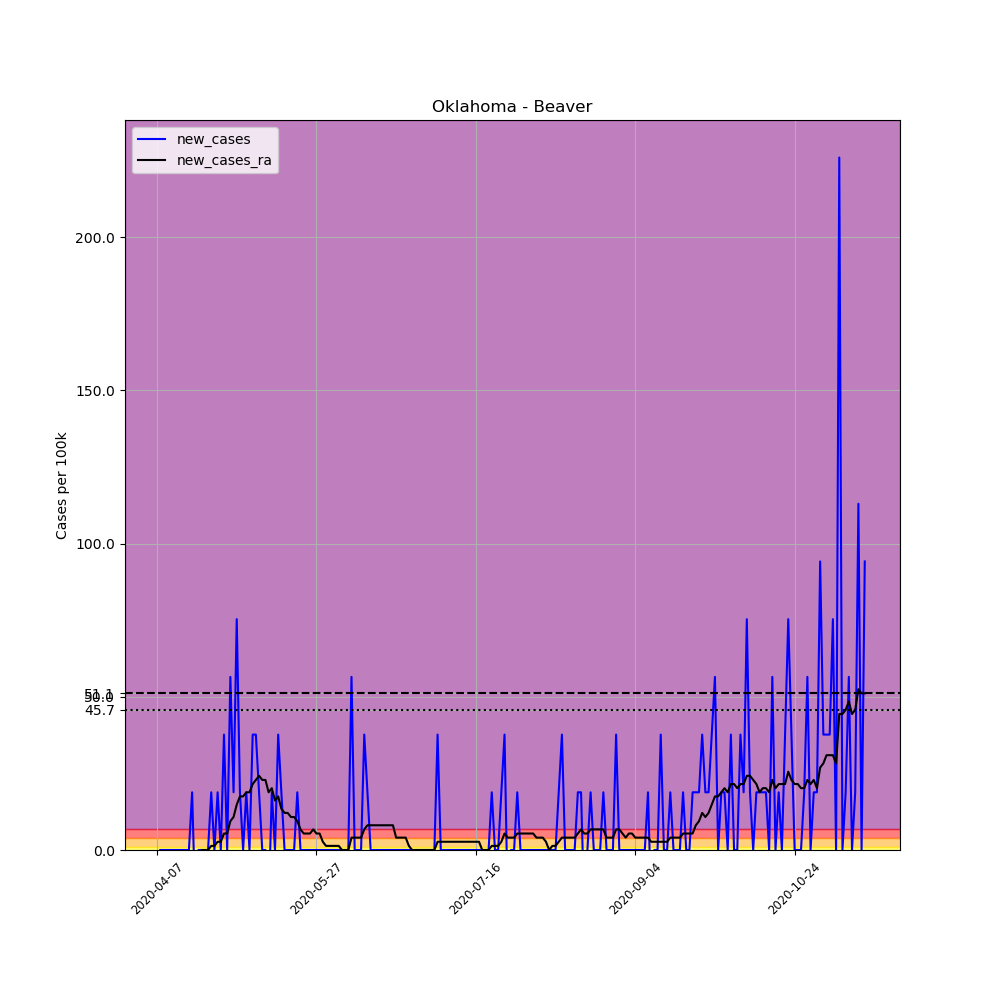

Data behind this chart, as committed beside it:
, date, county, state, fips, cases, deaths, COUNTY, STNAME, CTYNAME, POPESTIMATE2019, per_100k, new_cases, new_cases_ra
591428, 2020-04-07, Beaver, Oklahoma, 40007, 1, 0, 7, Oklahoma, Beaver, 5311, 18.83, , 
591429, 2020-04-08, Beaver, Oklahoma, 40007, 1, 0, 7, Oklahoma, Beaver, 5311, 18.83, 0.0, 
591430, 2020-04-09, Beaver, Oklahoma, 40007, 1, 0, 7, Oklahoma, Beaver, 5311, 18.83, 0.0, 
591431, 2020-04-10, Beaver, Oklahoma, 40007, 1, 0, 7, Oklahoma, Beaver, 5311, 18.83, 0.0, 
591432, 2020-04-11, Beaver, Oklahoma, 40007, 1, 0, 7, Oklahoma, Beaver, 5311, 18.83, 0.0, 
591433, 2020-04-12, Beaver, Oklahoma, 40007, 1, 0, 7, Oklahoma, Beaver, 5311, 18.83, 0.0, 
591434, 2020-04-13, Beaver, Oklahoma, 40007, 1, 0, 7, Oklahoma, Beaver, 5311, 18.83, 0.0, 
591435, 2020-04-14, Beaver, Oklahoma, 40007, 1, 0, 7, Oklahoma, Beaver, 5311, 18.83, 0.0, 
591436, 2020-04-15, Beaver, Oklahoma, 40007, 1, 0, 7, Oklahoma, Beaver, 5311, 18.83, 0.0, 
591437, 2020-04-16, Beaver, Oklahoma, 40007, 1, 0, 7, Oklahoma, Beaver, 5311, 18.83, 0.0, 
591438, 2020-04-17, Beaver, Oklahoma, 40007, 1, 0, 7, Oklahoma, Beaver, 5311, 18.83, 0.0, 
591439, 2020-04-18, Beaver, Oklahoma, 40007, 2, 0, 7, Oklahoma, Beaver, 5311, 37.66, 18.83, 
591440, 2020-04-19, Beaver, Oklahoma, 40007, 1, 0, 7, Oklahoma, Beaver, 5311, 18.83, -18.83, 
591441, 2020-04-20, Beaver, Oklahoma, 40007, 1, 0, 7, Oklahoma, Beaver, 5311, 18.83, 0.0, 
591442, 2020-04-21, Beaver, Oklahoma, 40007, 1, 0, 7, Oklahoma, Beaver, 5311, 18.83, 0.0, 0.0
591443, 2020-04-22, Beaver, Oklahoma, 40007, 1, 0, 7, Oklahoma, Beaver, 5311, 18.83, 0.0, 0.0
591444, 2020-04-23, Beaver, Oklahoma, 40007, 1, 0, 7, Oklahoma, Beaver, 5311, 18.83, 0.0, 0.0
591445, 2020-04-24, Beaver, Oklahoma, 40007, 2, 0, 7, Oklahoma, Beaver, 5311, 37.66, 18.83, 1.345
591446, 2020-04-25, Beaver, Oklahoma, 40007, 2, 0, 7, Oklahoma, Beaver, 5311, 37.66, 0.0, 1.345
591447, 2020-04-26, Beaver, Oklahoma, 40007, 3, 0, 7, Oklahoma, Beaver, 5311, 56.49, 18.83, 2.69
591448, 2020-04-27, Beaver, Oklahoma, 40007, 3, 0, 7, Oklahoma, Beaver, 5311, 56.49, 0.0, 2.69
591449, 2020-04-28, Beaver, Oklahoma, 40007, 5, 0, 7, Oklahoma, Beaver, 5311, 94.14, 37.66, 5.38
591450, 2020-04-29, Beaver, Oklahoma, 40007, 5, 0, 7, Oklahoma, Beaver, 5311, 94.14, 0.0, 5.38
591451, 2020-04-30, Beaver, Oklahoma, 40007, 8, 0, 7, Oklahoma, Beaver, 5311, 150.6, 56.49, 9.414
591452, 2020-05-01, Beaver, Oklahoma, 40007, 9, 0, 7, Oklahoma, Beaver, 5311, 169.5, 18.83, 10.76
591453, 2020-05-02, Beaver, Oklahoma, 40007, 13, 0, 7, Oklahoma, Beaver, 5311, 244.8, 75.32, 14.79
591454, 2020-05-03, Beaver, Oklahoma, 40007, 14, 0, 7, Oklahoma, Beaver, 5311, 263.6, 18.83, 17.48
591455, 2020-05-04, Beaver, Oklahoma, 40007, 14, 0, 7, Oklahoma, Beaver, 5311, 263.6, 0.0, 17.48
591456, 2020-05-05, Beaver, Oklahoma, 40007, 15, 0, 7, Oklahoma, Beaver, 5311, 282.4, 18.83, 18.83
591457, 2020-05-06, Beaver, Oklahoma, 40007, 15, 0, 7, Oklahoma, Beaver, 5311, 282.4, 0.0, 18.83
591458, 2020-05-07, Beaver, Oklahoma, 40007, 17, 0, 7, Oklahoma, Beaver, 5311, 320.1, 37.66, 21.52
591459, 2020-05-08, Beaver, Oklahoma, 40007, 19, 0, 7, Oklahoma, Beaver, 5311, 357.7, 37.66, 22.86
591460, 2020-05-09, Beaver, Oklahoma, 40007, 20, 0, 7, Oklahoma, Beaver, 5311, 376.6, 18.83, 24.21
591461, 2020-05-10, Beaver, Oklahoma, 40007, 20, 0, 7, Oklahoma, Beaver, 5311, 376.6, 0.0, 22.86
591462, 2020-05-11, Beaver, Oklahoma, 40007, 20, 0, 7, Oklahoma, Beaver, 5311, 376.6, 0.0, 22.86
591463, 2020-05-12, Beaver, Oklahoma, 40007, 19, 0, 7, Oklahoma, Beaver, 5311, 357.7, -18.83, 18.83
591464, 2020-05-13, Beaver, Oklahoma, 40007, 20, 0, 7, Oklahoma, Beaver, 5311, 376.6, 18.83, 20.17
591465, 2020-05-14, Beaver, Oklahoma, 40007, 20, 0, 7, Oklahoma, Beaver, 5311, 376.6, 0.0, 16.14
591466, 2020-05-15, Beaver, Oklahoma, 40007, 22, 0, 7, Oklahoma, Beaver, 5311, 414.2, 37.66, 17.48
591467, 2020-05-16, Beaver, Oklahoma, 40007, 23, 0, 7, Oklahoma, Beaver, 5311, 433.1, 18.83, 13.45
591468, 2020-05-17, Beaver, Oklahoma, 40007, 23, 0, 7, Oklahoma, Beaver, 5311, 433.1, 0.0, 12.1
591469, 2020-05-18, Beaver, Oklahoma, 40007, 23, 0, 7, Oklahoma, Beaver, 5311, 433.1, 0.0, 12.1
591470, 2020-05-19, Beaver, Oklahoma, 40007, 23, 0, 7, Oklahoma, Beaver, 5311, 433.1, 0.0, 10.76
591471, 2020-05-20, Beaver, Oklahoma, 40007, 23, 0, 7, Oklahoma, Beaver, 5311, 433.1, 0.0, 10.76
591472, 2020-05-21, Beaver, Oklahoma, 40007, 24, 0, 7, Oklahoma, Beaver, 5311, 451.9, 18.83, 9.414
591473, 2020-05-22, Beaver, Oklahoma, 40007, 24, 0, 7, Oklahoma, Beaver, 5311, 451.9, 0.0, 6.725
591474, 2020-05-23, Beaver, Oklahoma, 40007, 24, 0, 7, Oklahoma, Beaver, 5311, 451.9, 0.0, 5.38
591475, 2020-05-24, Beaver, Oklahoma, 40007, 24, 0, 7, Oklahoma, Beaver, 5311, 451.9, 0.0, 5.38
591476, 2020-05-25, Beaver, Oklahoma, 40007, 24, 0, 7, Oklahoma, Beaver, 5311, 451.9, 0.0, 5.38
591477, 2020-05-26, Beaver, Oklahoma, 40007, 24, 0, 7, Oklahoma, Beaver, 5311, 451.9, 0.0, 6.725
591478, 2020-05-27, Beaver, Oklahoma, 40007, 24, 0, 7, Oklahoma, Beaver, 5311, 451.9, 0.0, 5.38
591479, 2020-05-28, Beaver, Oklahoma, 40007, 24, 0, 7, Oklahoma, Beaver, 5311, 451.9, 0.0, 5.38
591480, 2020-05-29, Beaver, Oklahoma, 40007, 24, 0, 7, Oklahoma, Beaver, 5311, 451.9, 0.0, 2.69
591481, 2020-05-30, Beaver, Oklahoma, 40007, 24, 0, 7, Oklahoma, Beaver, 5311, 451.9, 0.0, 1.345
591482, 2020-05-31, Beaver, Oklahoma, 40007, 24, 0, 7, Oklahoma, Beaver, 5311, 451.9, 0.0, 1.345
591483, 2020-06-01, Beaver, Oklahoma, 40007, 24, 0, 7, Oklahoma, Beaver, 5311, 451.9, 0.0, 1.345
591484, 2020-06-02, Beaver, Oklahoma, 40007, 24, 0, 7, Oklahoma, Beaver, 5311, 451.9, 0.0, 1.345
591485, 2020-06-03, Beaver, Oklahoma, 40007, 24, 0, 7, Oklahoma, Beaver, 5311, 451.9, 0.0, 1.345
591486, 2020-06-04, Beaver, Oklahoma, 40007, 24, 0, 7, Oklahoma, Beaver, 5311, 451.9, 0.0, 8.120488408686859e-15
591487, 2020-06-05, Beaver, Oklahoma, 40007, 24, 0, 7, Oklahoma, Beaver, 5311, 451.9, 0.0, 8.120488408686859e-15
... 163 more rows
